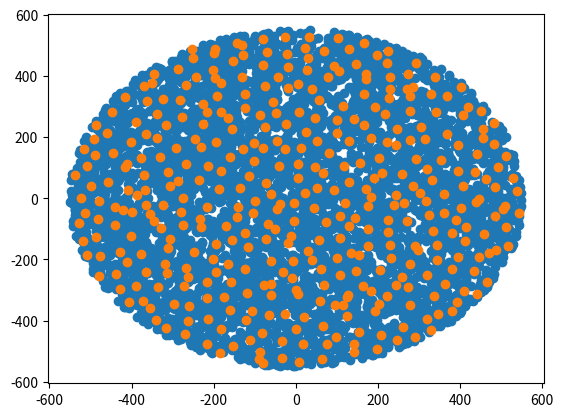

Write Python code to recreate this figure.
import numpy as np
import matplotlib.pyplot as plt

from math import pi,sqrt

def getKey(item):
    return item[1]

def calc(start_id, x, y, t):
    distances = []
    for j, d in enumerate(zip(x, y)):
        distances.append((j, sqrt((x[start_id] - d[0])**2 + (y[start_id] - d[1])**2)))
    distances = sorted(distances, key=getKey)
    indices = []
    for ind, dist in distances:
        indices.append(ind)
        if dist >= t:
            break

    indices = sorted(indices, reverse=True)
    x_n = 0
    y_n = 0
    for ind in indices:
        x_n += x[ind]
        y_n += y[ind]

    x_n /= len(indices)
    y_n /= len(indices)

    return x_n, y_n, indices

def main():
    n = 6000 
    res = 550
    t = 35

    theta = np.random.uniform(high=2*pi, size=n)
    rho = np.sqrt(np.random.uniform(size=n))

    x = np.cos(theta) * rho
    y = np.sin(theta) * rho

    x = res * x
    x = x.tolist()
    # x = x.astype(int)

    y = res * y
    y = y.tolist()
    # y = y.astype(int)

    plt.plot(x, y, "o")
    plt.show()

    x_centroids = []
    y_centroids = []

    counter = len(x)
    while counter > 0:
        xn, yn, indices = calc(0, x, y, t)
        x_centroids.append(xn)
        y_centroids.append(yn)
        for ind in indices:
            del x[ind]
            del y[ind]
        counter -= len(indices)

    x.extend(x_centroids)
    y.extend(y_centroids)

    plt.plot(x, y, "o")
    plt.show()

    print('done')
    print(len(x))


if __name__ == "__main__":
    main()
